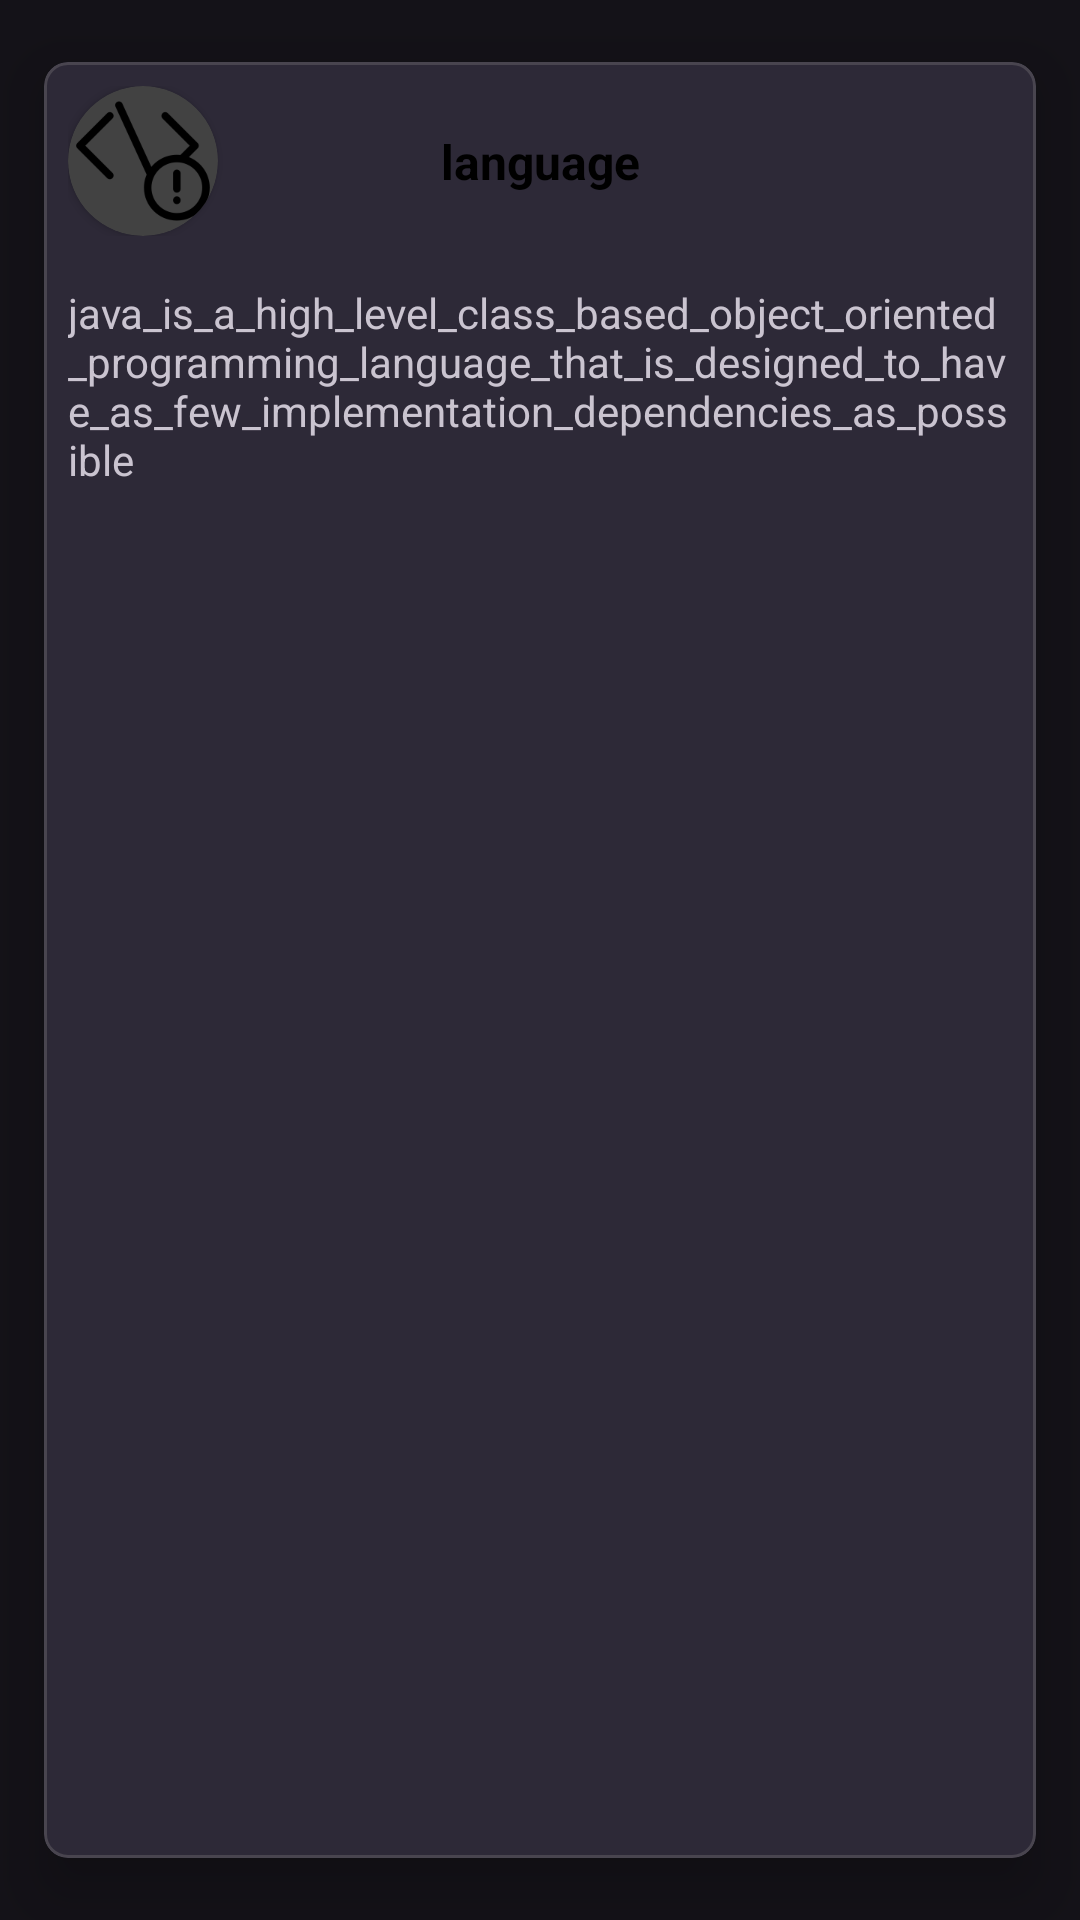

The Android layout XML behind this screen, and the referenced resources:
<!-- AndroidManifest.xml: application theme Theme.WraceMKII -->
<!-- res/layout/each_item.xml -->
<?xml version="1.0" encoding="utf-8"?>
<com.google.android.material.card.MaterialCardView xmlns:android="http://schemas.android.com/apk/res/android"
    xmlns:tools="http://schemas.android.com/tools"
    android:layout_width="match_parent"
    android:layout_height="wrap_content"
    xmlns:app="http://schemas.android.com/apk/res-auto"
    app:cardCornerRadius="8dp"
    app:cardUseCompatPadding="true"
    android:layout_marginHorizontal="8dp"
    app:cardElevation="12dp">

    <androidx.constraintlayout.widget.ConstraintLayout
        android:layout_width="match_parent"
        android:layout_height="wrap_content">

        <androidx.constraintlayout.widget.ConstraintLayout
            android:id="@+id/constraintLayout"
            android:layout_width="match_parent"
            android:layout_height="wrap_content"
            android:padding="8dp"
            app:layout_constraintEnd_toEndOf="parent"
            app:layout_constraintHorizontal_bias="0.5"
            app:layout_constraintStart_toStartOf="parent"
            app:layout_constraintTop_toTopOf="parent">


            <androidx.cardview.widget.CardView
                android:id="@+id/cardView"
                android:layout_width="50dp"
                android:layout_height="50dp"
                app:cardCornerRadius="100dp"
                app:layout_constraintBottom_toBottomOf="parent"
                app:layout_constraintStart_toStartOf="parent"
                app:layout_constraintTop_toTopOf="parent">

                <ImageView
                    android:id="@+id/logoIv"
                    android:layout_width="match_parent"
                    android:layout_height="match_parent"
                    android:scaleType="fitXY"
                    android:src="@drawable/error" />
            </androidx.cardview.widget.CardView>

            <TextView
                android:id="@+id/titleTv"
                android:layout_width="wrap_content"
                android:layout_height="match_parent"
                android:text="language"
                android:textColor="@color/black"
                android:textSize="16sp"
                android:textStyle="bold"
                app:layout_constraintBottom_toBottomOf="parent"
                app:layout_constraintEnd_toEndOf="parent"
                app:layout_constraintStart_toStartOf="parent"
                app:layout_constraintTop_toTopOf="parent" />
        </androidx.constraintlayout.widget.ConstraintLayout>

        <TextView
            android:id="@+id/langDesc"
            android:layout_width="0dp"
            android:layout_height="wrap_content"
            android:padding="8dp"
            android:text="java_is_a_high_level_class_based_object_oriented_programming_language_that_is_designed_to_have_as_few_implementation_dependencies_as_possible"
            app:layout_constraintEnd_toEndOf="parent"
            app:layout_constraintHorizontal_bias="0.5"
            app:layout_constraintStart_toStartOf="parent"
            app:layout_constraintTop_toBottomOf="@id/constraintLayout" />

    </androidx.constraintlayout.widget.ConstraintLayout>

</com.google.android.material.card.MaterialCardView>
<!-- resources referenced by this layout -->
<resources>
  <color name="black">#FF000000</color>
  <!-- drawable error: png bitmap (drawable, 3790 bytes) -->
  <style name="Theme.WraceMKII" parent="Base.Theme.WraceMKII" />
  <style name="Base.Theme.WraceMKII" parent="Theme.Material3.Dark.NoActionBar">
          
          
  
  
          <item name="android:statusBarColor">#262534</item>
      </style>
</resources>
